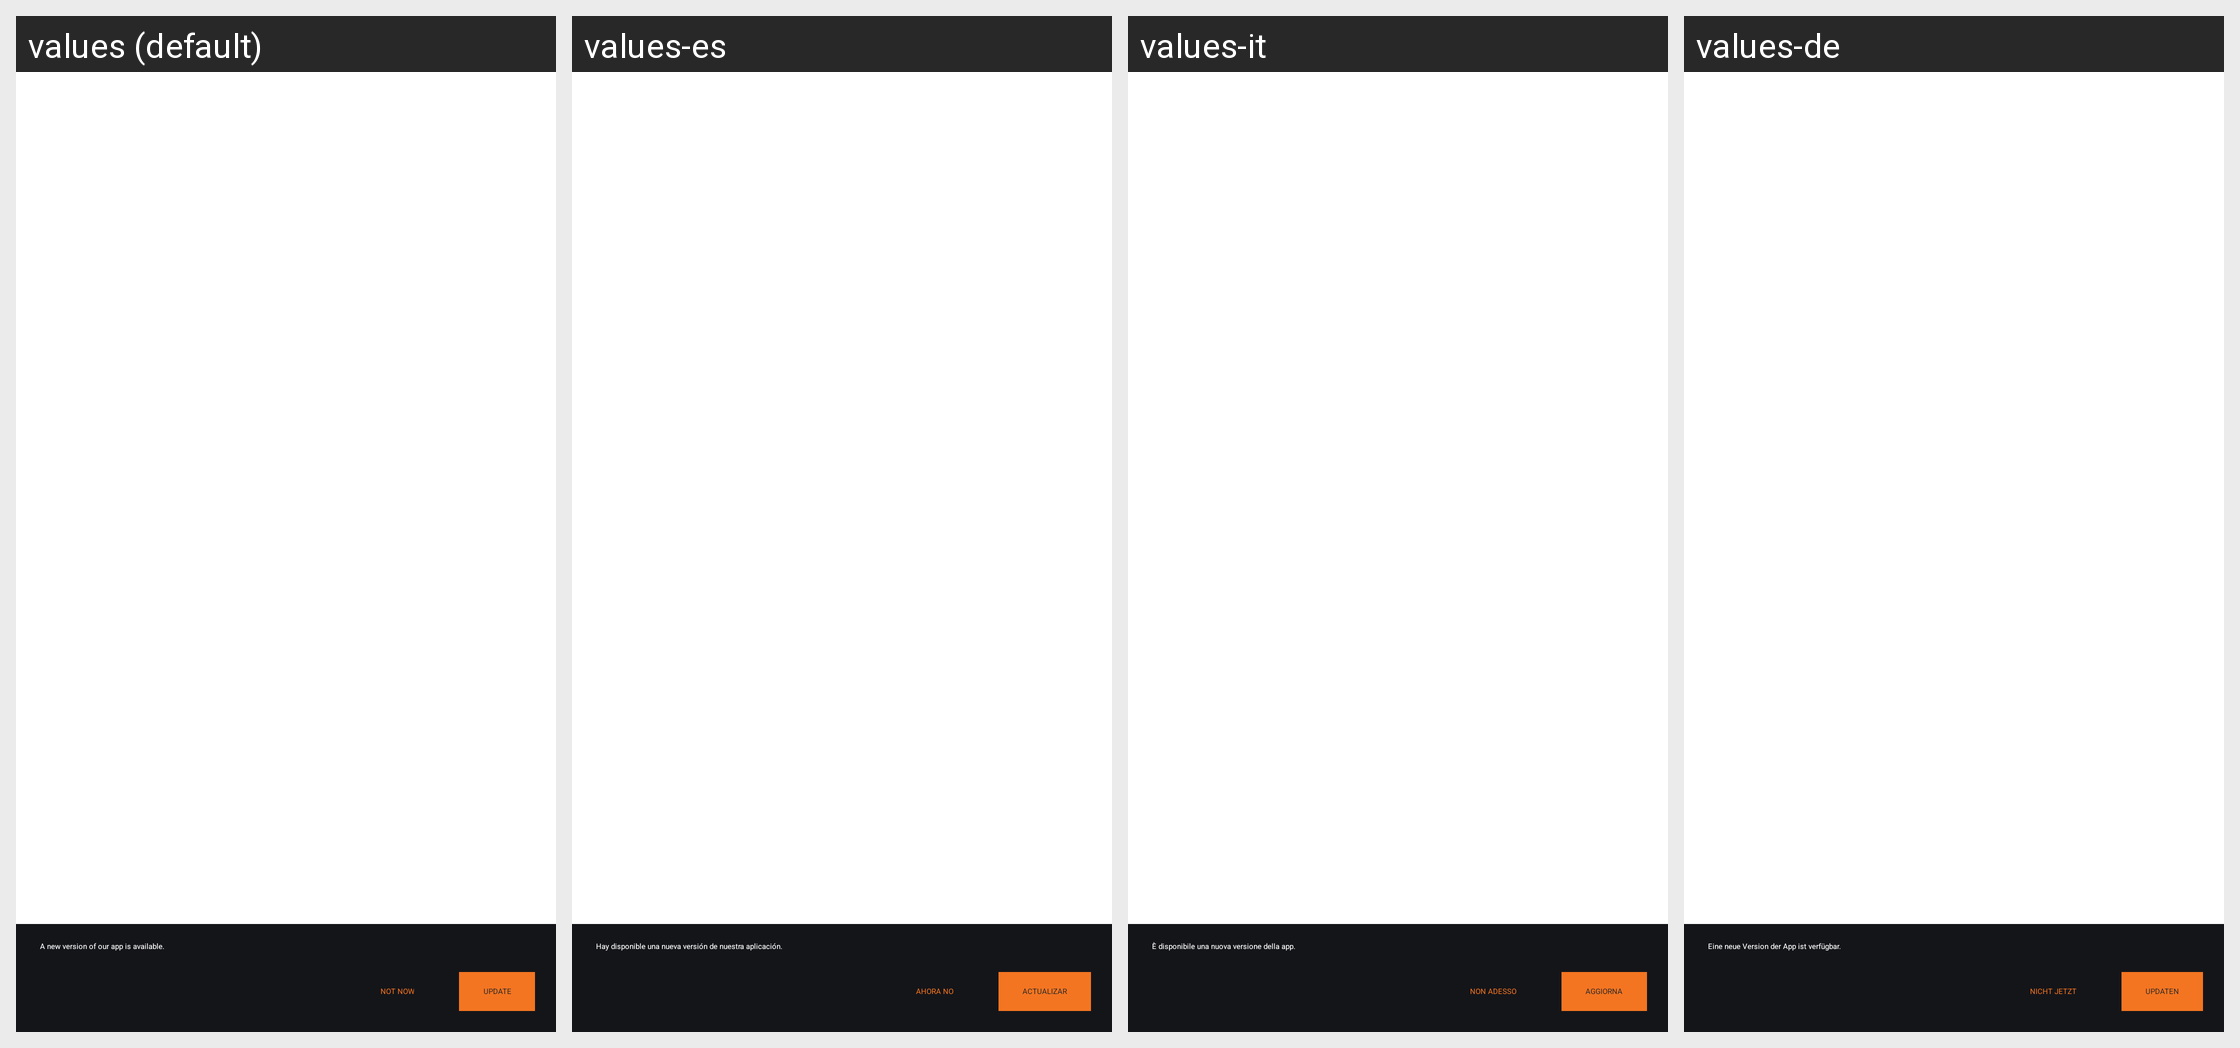

The Android screen above is rendered under several locales of the same app. Produce the string resources it draws, with the default and per-locale values.
Android screen res/layout/layout_in_app_updates.xml rendered under 4 locales, left to right: values (default), values-es, values-it, values-de. Device: Nexus 5 (rendered at 1080×1920; each locale shown at half size, 540×960, under a caption strip naming it); theme CxTheme.
Other locales in the repository, not shown: values-ar, values-es-rES, values-fr, values-hi, values-pt, values-ru.
Strings drawn on this screen, with the default value and each locale's value (text and hints the layout hard-codes, and strings that could not be matched under every locale, appear in the picture but are not listed):

in_app_updates_update
  values: Update
  values-es: Actualizar
  values-it: Aggiorna
  values-de: Updaten

in_app_updates_update_message
  values: A new version of our app is available.
  values-es: Hay disponible una nueva versión de nuestra aplicación.
  values-it: È disponibile una nuova versione della app.
  values-de: Eine neue Version der App ist verfügbar.

in_app_updates_not_now
  values: Not Now
  values-es: Ahora no
  values-it: Non adesso
  values-de: Nicht jetzt
